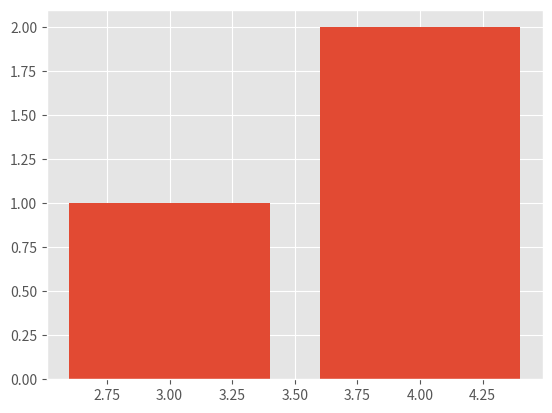

Source code (Python):
import pandas as pd

from matplotlib import pyplot as plt


member = pd.Series(['a', 'b', 'c'])
# print(member)

sal_1 = {'a': 130, 'b': 120, 'c': 100}
sal_2 = pd.Series(sal_1)
# print(sal_2)

plt.style.use('ggplot')
fig = plt.figure()
ax = fig.add_subplot(1, 1, 1)

x = [3, 4]
y = [1, 2]

ax.bar(x, y)
plt.show()
